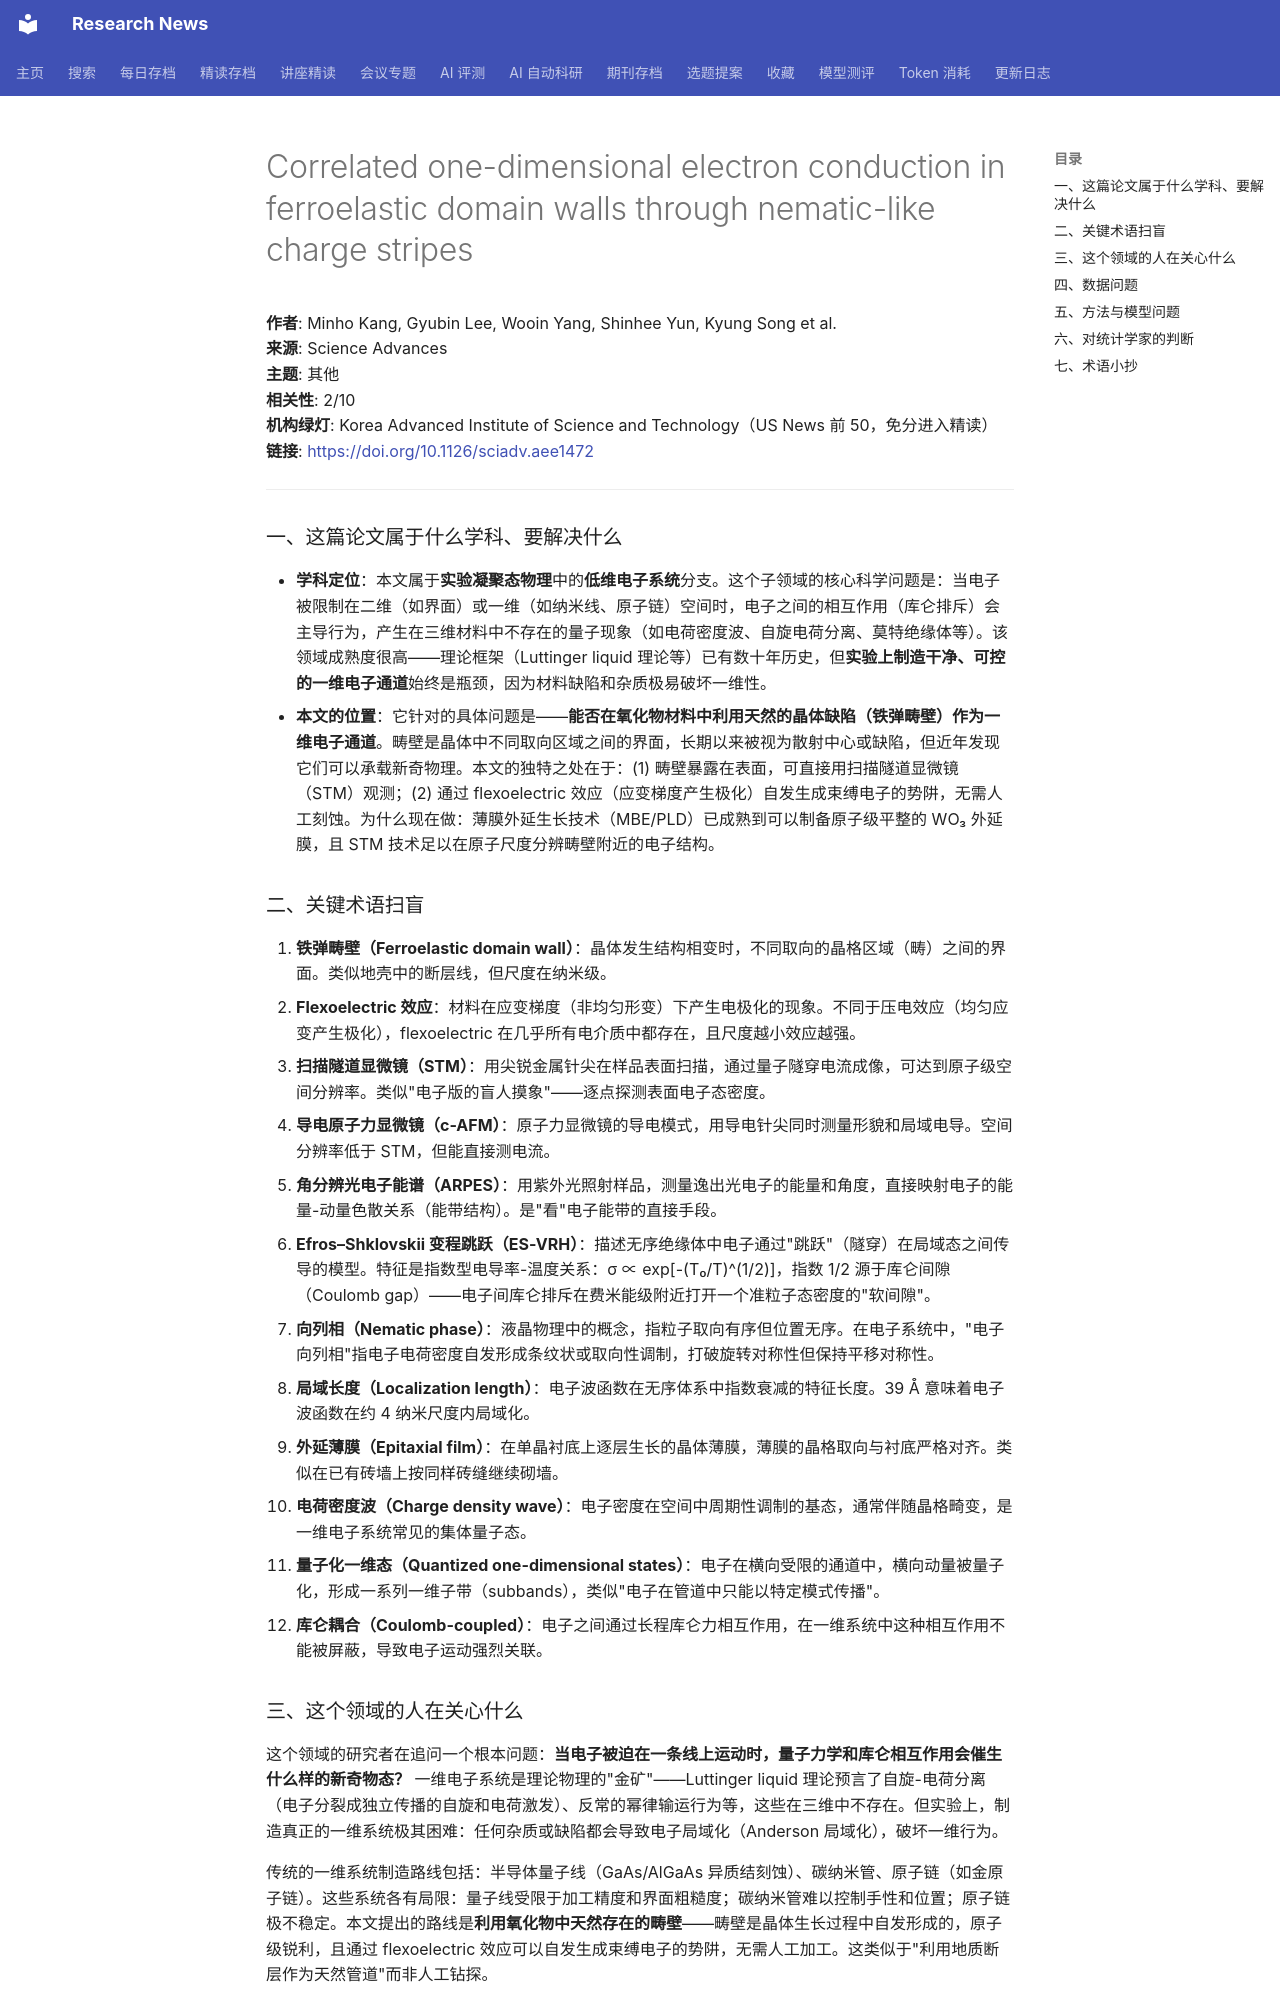

repository: cxy0714/research-news · page: deep_reads/2026-10-13-10.1126_sciadv.aee1472/index.html · generator: mkdocs

# Correlated one-dimensional electron conduction in ferroelastic domain walls through nematic-like charge stripes

**作者**: Minho Kang, Gyubin Lee, Wooin Yang, Shinhee Yun, Kyung Song et al.  
**来源**: Science Advances  
**主题**: 其他  
**相关性**: 2/10  
**机构绿灯**: Korea Advanced Institute of Science and Technology（US News 前 50，免分进入精读）  
**链接**: <https://doi.org/10.1126/sciadv.aee1472>

---

### 一、这篇论文属于什么学科、要解决什么

- **学科定位**：本文属于**实验凝聚态物理**中的**低维电子系统**分支。这个子领域的核心科学问题是：当电子被限制在二维（如界面）或一维（如纳米线、原子链）空间时，电子之间的相互作用（库仑排斥）会主导行为，产生在三维材料中不存在的量子现象（如电荷密度波、自旋电荷分离、莫特绝缘体等）。该领域成熟度很高——理论框架（Luttinger liquid 理论等）已有数十年历史，但**实验上制造干净、可控的一维电子通道**始终是瓶颈，因为材料缺陷和杂质极易破坏一维性。
- **本文的位置**：它针对的具体问题是——**能否在氧化物材料中利用天然的晶体缺陷（铁弹畴壁）作为一维电子通道**。畴壁是晶体中不同取向区域之间的界面，长期以来被视为散射中心或缺陷，但近年发现它们可以承载新奇物理。本文的独特之处在于：(1) 畴壁暴露在表面，可直接用扫描隧道显微镜（STM）观测；(2) 通过 flexoelectric 效应（应变梯度产生极化）自发生成束缚电子的势阱，无需人工刻蚀。为什么现在做：薄膜外延生长技术（MBE/PLD）已成熟到可以制备原子级平整的 WO₃ 外延膜，且 STM 技术足以在原子尺度分辨畴壁附近的电子结构。

### 二、关键术语扫盲

1. **铁弹畴壁（Ferroelastic domain wall）**：晶体发生结构相变时，不同取向的晶格区域（畴）之间的界面。类似地壳中的断层线，但尺度在纳米级。
2. **Flexoelectric 效应**：材料在应变梯度（非均匀形变）下产生电极化的现象。不同于压电效应（均匀应变产生极化），flexoelectric 在几乎所有电介质中都存在，且尺度越小效应越强。
3. **扫描隧道显微镜（STM）**：用尖锐金属针尖在样品表面扫描，通过量子隧穿电流成像，可达到原子级空间分辨率。类似"电子版的盲人摸象"——逐点探测表面电子态密度。
4. **导电原子力显微镜（c-AFM）**：原子力显微镜的导电模式，用导电针尖同时测量形貌和局域电导。空间分辨率低于 STM，但能直接测电流。
5. **角分辨光电子能谱（ARPES）**：用紫外光照射样品，测量逸出光电子的能量和角度，直接映射电子的能量-动量色散关系（能带结构）。是"看"电子能带的直接手段。
6. **Efros–Shklovskii 变程跳跃（ES-VRH）**：描述无序绝缘体中电子通过"跳跃"（隧穿）在局域态之间传导的模型。特征是指数型电导率-温度关系：σ ∝ exp[-(T₀/T)^(1/2)]，指数 1/2 源于库仑间隙（Coulomb gap）——电子间库仑排斥在费米能级附近打开一个准粒子态密度的"软间隙"。
7. **向列相（Nematic phase）**：液晶物理中的概念，指粒子取向有序但位置无序。在电子系统中，"电子向列相"指电子电荷密度自发形成条纹状或取向性调制，打破旋转对称性但保持平移对称性。
8. **局域长度（Localization length）**：电子波函数在无序体系中指数衰减的特征长度。39 Å 意味着电子波函数在约 4 纳米尺度内局域化。
9. **外延薄膜（Epitaxial film）**：在单晶衬底上逐层生长的晶体薄膜，薄膜的晶格取向与衬底严格对齐。类似在已有砖墙上按同样砖缝继续砌墙。
10. **电荷密度波（Charge density wave）**：电子密度在空间中周期性调制的基态，通常伴随晶格畸变，是一维电子系统常见的集体量子态。
11. **量子化一维态（Quantized one-dimensional states）**：电子在横向受限的通道中，横向动量被量子化，形成一系列一维子带（subbands），类似"电子在管道中只能以特定模式传播"。
12. **库仑耦合（Coulomb-coupled）**：电子之间通过长程库仑力相互作用，在一维系统中这种相互作用不能被屏蔽，导致电子运动强烈关联。
